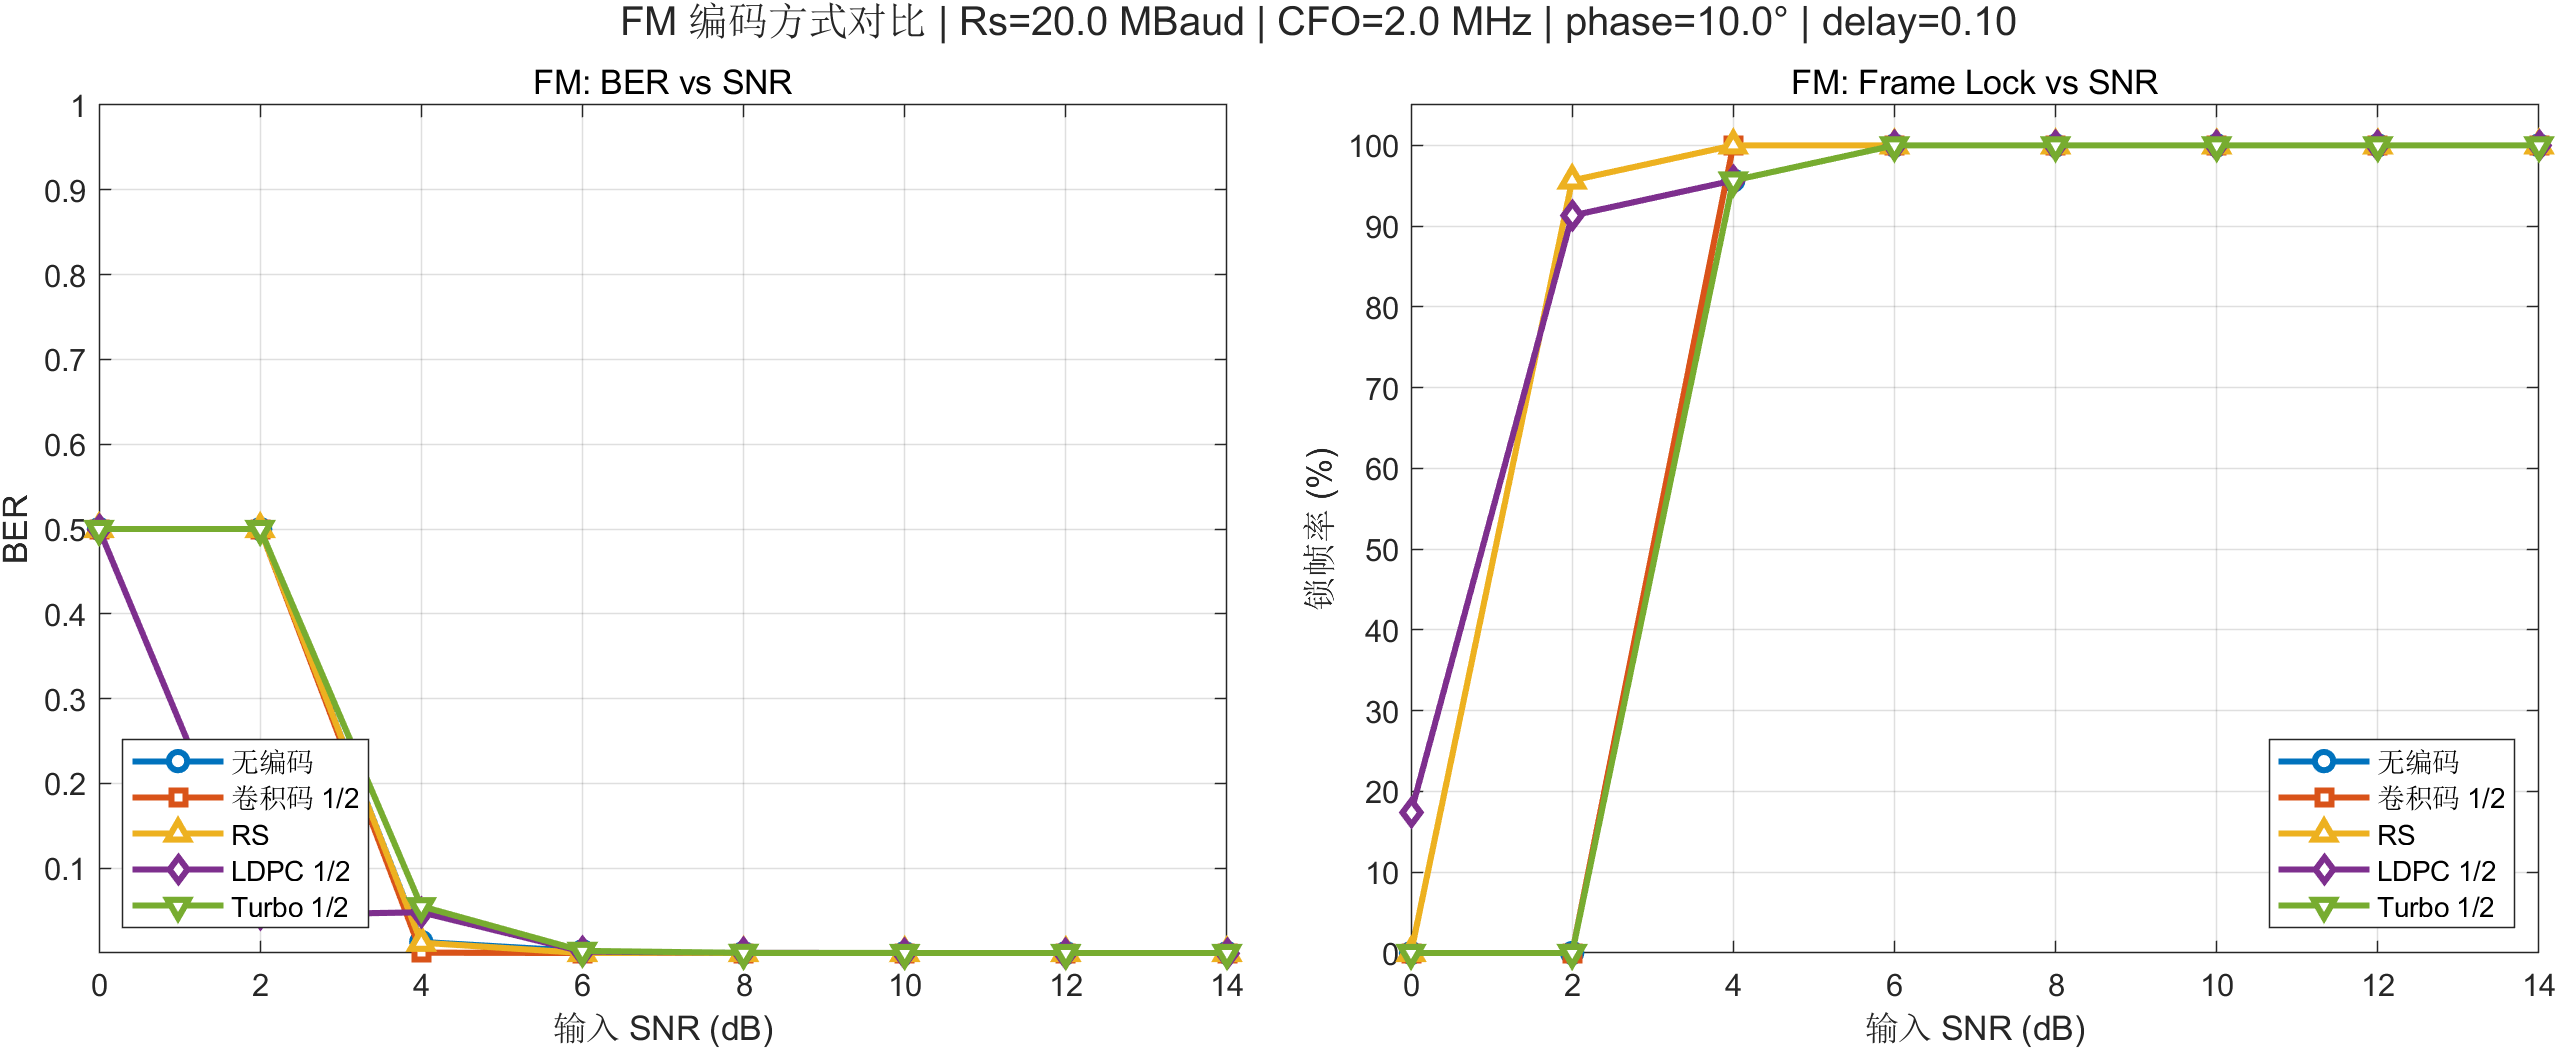

Source data for this figure (header and first rows):
Modulation, Coding, InputSNR_dB, BER, LockRate_pct, DetectedFMFrames, TotalFMFrames, Success, ErrorMsg
FM, 无编码, 0, 0.5, 0, NaN, NaN, 1, 
FM, 无编码, 2, 0.5, 0, NaN, NaN, 1, 
FM, 无编码, 4, 0.01306, 95.65, NaN, NaN, 1, 
FM, 无编码, 6, 0.002096, 100, NaN, NaN, 1, 
FM, 无编码, 8, 0.0001345, 100, NaN, NaN, 1, 
FM, 无编码, 10, 1.12107623318386e-05, 100, NaN, NaN, 1, 
FM, 无编码, 12, 0, 100, NaN, NaN, 1, 
FM, 无编码, 14, 0, 100, NaN, NaN, 1, 
FM, 卷积码 1/2, 0, 0.5, 0, NaN, NaN, 1, 
FM, 卷积码 1/2, 2, 0.5, 0, NaN, NaN, 1, 
FM, 卷积码 1/2, 4, 0.0003894, 100, NaN, NaN, 1, 
FM, 卷积码 1/2, 6, 0, 100, NaN, NaN, 1, 
FM, 卷积码 1/2, 8, 0, 100, NaN, NaN, 1, 
FM, 卷积码 1/2, 10, 0, 100, NaN, NaN, 1, 
FM, 卷积码 1/2, 12, 0, 100, NaN, NaN, 1, 
FM, 卷积码 1/2, 14, 0, 100, NaN, NaN, 1, 
FM, RS, 0, 0.5, 0, NaN, NaN, 1, 
FM, RS, 2, 0.5, 95.65, NaN, NaN, 1, 
FM, RS, 4, 0.01219, 100, NaN, NaN, 1, 
FM, RS, 6, 0, 100, NaN, NaN, 1, 
FM, RS, 8, 0, 100, NaN, NaN, 1, 
FM, RS, 10, 0, 100, NaN, NaN, 1, 
FM, RS, 12, 0, 100, NaN, NaN, 1, 
FM, RS, 14, 0, 100, NaN, NaN, 1, 
FM, LDPC 1/2, 0, 0.5, 17.39, NaN, NaN, 1, 
FM, LDPC 1/2, 2, 0.04481, 91.3, NaN, NaN, 1, 
FM, LDPC 1/2, 4, 0.04799, 95.65, NaN, NaN, 1, 
FM, LDPC 1/2, 6, 0.00166, 100, NaN, NaN, 1, 
FM, LDPC 1/2, 8, 0.000293, 100, NaN, NaN, 1, 
FM, LDPC 1/2, 10, 0, 100, NaN, NaN, 1, 
FM, LDPC 1/2, 12, 0, 100, NaN, NaN, 1, 
FM, LDPC 1/2, 14, 0, 100, NaN, NaN, 1, 
FM, Turbo 1/2, 0, 0.5, 0, NaN, NaN, 1, 
FM, Turbo 1/2, 2, 0.5, 0, NaN, NaN, 1, 
FM, Turbo 1/2, 4, 0.05512, 95.65, NaN, NaN, 1, 
FM, Turbo 1/2, 6, 0.002494, 100, NaN, NaN, 1, 
FM, Turbo 1/2, 8, 0.0001401, 100, NaN, NaN, 1, 
FM, Turbo 1/2, 10, 0, 100, NaN, NaN, 1, 
FM, Turbo 1/2, 12, 0, 100, NaN, NaN, 1, 
FM, Turbo 1/2, 14, 0, 100, NaN, NaN, 1, 
